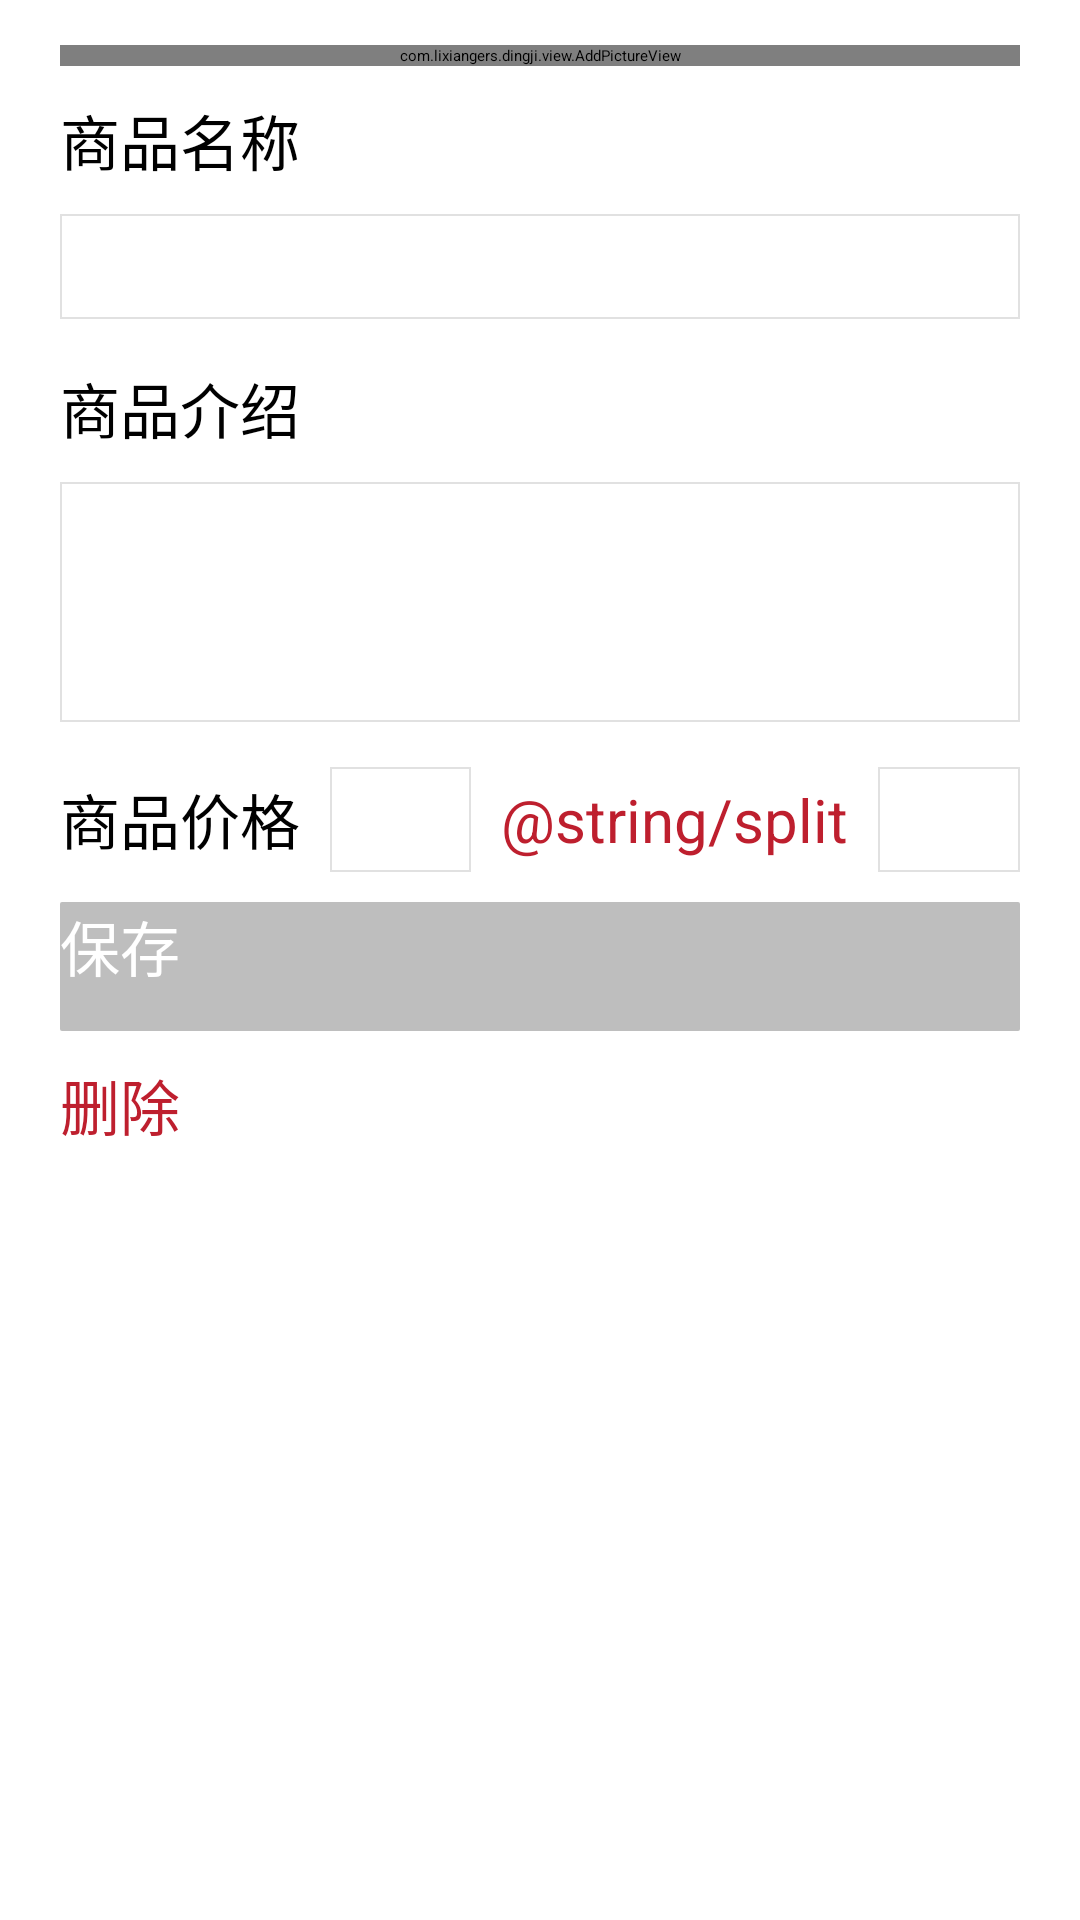

This screen was rendered from an Android layout file. Write that file and the resources it references.
<!-- AndroidManifest.xml: application theme my_activityStyle -->
<!-- res/layout/activity_add_goods.xml -->
<?xml version="1.0" encoding="utf-8"?>
<ScrollView xmlns:android="http://schemas.android.com/apk/res/android"
    android:layout_width="match_parent"
    android:layout_height="match_parent"
    android:background="@color/my_white"
    android:fadingEdgeLength="30dp"
    android:fillViewport="true"
    android:orientation="vertical">

    <RelativeLayout
        android:layout_width="match_parent"
        android:layout_height="wrap_content"
        android:paddingLeft="@dimen/view_margin_left_right_to_border"
        android:paddingRight="@dimen/view_margin_left_right_to_border">

        <com.example.dingji.view.AddPictureView
            android:id="@+id/add_picture_view"
            android:layout_width="match_parent"
            android:layout_height="wrap_content"
            android:layout_marginTop="15dp" />

        <TextView
            android:id="@+id/tv_modify_good_name"
            android:layout_width="match_parent"
            android:layout_height="wrap_content"
            android:layout_below="@+id/add_picture_view"
            android:layout_marginTop="10dp"
            android:text="@string/goods_name"
            android:textColor="@color/my_black"
            android:textSize="@dimen/text_size_h" />

        <EditText
            android:id="@+id/et_good_name_input"
            style="@style/my_edit_view"
            android:layout_width="match_parent"
            android:layout_height="wrap_content"
            android:layout_below="@+id/tv_modify_good_name"
            android:layout_marginTop="10dp"
            android:maxLength="20" />

        <TextView
            android:id="@+id/tv_modify_good_price"
            android:layout_width="match_parent"
            android:layout_height="wrap_content"
            android:layout_below="@+id/et_good_name_input"
            android:layout_marginTop="15dp"
            android:text="@string/goods_des"
            android:textColor="@color/my_black"
            android:textSize="@dimen/text_size_h" />

        <EditText
            android:id="@+id/et_goods_des"
            style="@style/my_edit_view"
            android:layout_width="match_parent"
            android:layout_height="80dp"
            android:layout_below="@+id/tv_modify_good_price"
            android:layout_marginTop="10dp"
            android:maxLength="200"
            android:singleLine="false" />

        <LinearLayout
            android:id="@+id/price_view"
            android:layout_width="match_parent"
            android:layout_height="wrap_content"
            android:layout_below="@+id/et_goods_des"
            android:layout_marginTop="15dp"
            android:gravity="center_vertical"
            android:orientation="horizontal">

            <TextView
                android:id="@+id/tv_good_barcode"
                android:layout_width="wrap_content"
                android:layout_height="wrap_content"
                android:text="@string/goods_price"
                android:textColor="@color/my_black"
                android:textSize="@dimen/text_size_h" />

            <EditText
                android:id="@+id/et_goods_price"
                style="@style/my_edit_view"
                android:layout_width="0dp"
                android:layout_height="wrap_content"
                android:layout_marginLeft="10dp"
                android:layout_weight="1"
                android:inputType="numberDecimal" />

            <TextView
                android:layout_width="wrap_content"
                android:layout_height="wrap_content"
                android:layout_marginLeft="10dp"
                android:layout_marginRight="10dp"
                android:text="@string/split"
                android:textColor="@color/my_red"
                android:textSize="@dimen/text_size_h" />

            <EditText
                android:id="@+id/et_goods_unit"
                style="@style/my_edit_view"
                android:layout_width="0dp"
                android:layout_height="wrap_content"
                android:layout_weight="1"/>

        </LinearLayout>

        <Button
            android:id="@+id/positive_button"
            style="@style/my_positive_button"
            android:layout_width="match_parent"
            android:layout_height="wrap_content"
            android:layout_below="@+id/price_view"
            android:layout_marginTop="10dp"
            android:enabled="false"
            android:text="@string/save" />

        <Button
            android:id="@+id/negative_button"
            style="@style/my_negative_button"
            android:layout_width="match_parent"
            android:layout_height="wrap_content"
            android:layout_below="@+id/positive_button"
            android:layout_marginBottom="10dp"
            android:layout_marginTop="10dp"
            android:text="@string/delete" />


    </RelativeLayout>
</ScrollView>
<!-- resources referenced by this layout -->
<resources>
  <color name="my_black">#000000</color>
  <color name="my_red">#BE1F2E</color>
  <color name="my_white">#FFFFFF</color>
  <dimen name="text_size_h">20sp</dimen>
  <dimen name="view_margin_left_right_to_border">20dp</dimen>
  <string name="delete">删除</string>
  <string name="goods_des">商品介绍</string>
  <string name="goods_name">商品名称</string>
  <string name="goods_price">商品价格</string>
  <string name="save">保存</string>
  <style name="my_negative_button">
          <item name="android:background">@drawable/selector_negative_button</item>
          <item name="android:textColor">@color/my_red</item>
          <item name="android:textSize">@dimen/text_size_h</item>
      </style>
  <style name="my_positive_button">
          <item name="android:background">@drawable/selector_positive_button</item>
          <item name="android:textColor">@color/my_white</item>
          <item name="android:textSize">@dimen/text_size_h</item>
      </style>
  <style name="my_activityStyle">
          <item name="android:windowAnimationStyle">@style/animation_activity</item>
          <item name="android:windowNoTitle">true</item>
      </style>
  <!-- drawable selector_bg_edit_view (drawable) -->
  <?xml version="1.0" encoding="utf-8"?>
  <selector xmlns:android="http://schemas.android.com/apk/res/android">
      <item android:drawable="@drawable/bg_edit_view_hl" android:state_selected="true" />
      <item android:drawable="@drawable/bg_edit_view_hl" android:state_focused="true" />
      <item android:drawable="@drawable/bg_edit_view" android:state_focused="false" />
  </selector>
  <color name="hint_text_color">#CCCCCC</color>
  <dimen name="edit_text_padding">10dp</dimen>
  <!-- drawable bg_edit_view_hl (drawable) -->
  <?xml version="1.0" encoding="utf-8"?>
  <shape xmlns:android="http://schemas.android.com/apk/res/android"
      android:shape="rectangle">
      <solid android:color="@color/transparent" />
      <size android:height="48dp" />
      <stroke
          android:width="@dimen/split_width"
          android:color="@color/edit_txt_view_border_hl" />
  </shape>
  <!-- drawable bg_edit_view (drawable) -->
  <?xml version="1.0" encoding="utf-8"?>
  <shape xmlns:android="http://schemas.android.com/apk/res/android"
      android:shape="rectangle">
      <solid android:color="@color/transparent" />
      <size android:height="35dp" />
      <stroke
          android:width="@dimen/split_width"
          android:color="@color/edit_txt_view_border" />
  </shape>
  <!-- drawable bg_un_enable_button_no_press (drawable) -->
  <?xml version="1.0" encoding="utf-8"?>
  <shape xmlns:android="http://schemas.android.com/apk/res/android"
      android:shape="rectangle">
      <corners android:radius="@dimen/split_width" />
      <solid android:color="@color/my_gray" />
      <size android:height="43dp" />
  </shape>
  <!-- drawable bg_positive_button_press (drawable) -->
  <?xml version="1.0" encoding="utf-8"?>
  <shape xmlns:android="http://schemas.android.com/apk/res/android"
      android:shape="rectangle">
      <corners android:radius="@dimen/split_width" />
      <solid android:color="@color/my_red_hl" />
      <size android:height="43dp" />
  </shape>
  <!-- drawable bg_positive_button_no_press (drawable) -->
  <?xml version="1.0" encoding="utf-8"?>
  <shape xmlns:android="http://schemas.android.com/apk/res/android"
      android:shape="rectangle">
      <corners android:radius="@dimen/split_width" />
      <solid android:color="@color/my_red" />
      <size android:height="43dp" />
  </shape>
  <color name="transparent">#00000000</color>
  <dimen name="split_width">2px</dimen>
  <color name="edit_txt_view_border_hl">#8EDA08</color>
  <color name="edit_txt_view_border">#E1E1E1</color>
  <color name="my_gray">#BEBEBE</color>
  <color name="my_red_hl">#FFA49A</color>
</resources>
